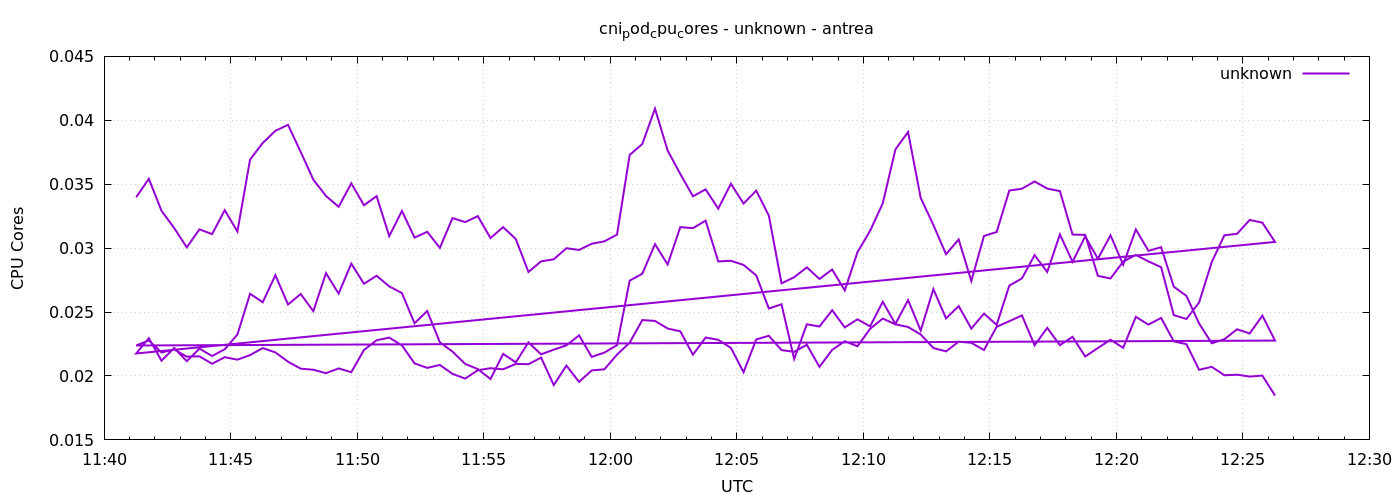

Values plotted in this chart, from the file beside it:
1777894876	0.03397746467833876
1777894906	0.03543
1777894936	0.03293
1777894966	0.03157
1777894996	0.03006
1777895026	0.03147
1777895056	0.0311
1777895086	0.03297
1777895116	0.0313
1777895146	0.03693
1777895176	0.03823
1777895206	0.03918
1777895236	0.03965
1777895266	0.03753
1777895296	0.03536
1777895326	0.03408
1777895356	0.03324
1777895386	0.03507
1777895416	0.03335
1777895446	0.03407
1777895476	0.03094
1777895506	0.03291
1777895536	0.03083
1777895566	0.03128
1777895596	0.03002
1777895626	0.03235
1777895656	0.03204
1777895686	0.0325
1777895716	0.03079
1777895746	0.03164
1777895776	0.03071
1777895806	0.02814
1777895836	0.02897
1777895866	0.02913
1777895896	0.02999
1777895926	0.02986
1777895956	0.03034
1777895986	0.03053
1777896016	0.03106
1777896046	0.03729
1777896076	0.03815
1777896106	0.04091
1777896136	0.03764
1777896166	0.0358
1777896196	0.03406
1777896226	0.0346
1777896256	0.03309
1777896286	0.03504
1777896316	0.03348
1777896346	0.0345
1777896376	0.03254
1777896406	0.02725
1777896436	0.02772
1777896466	0.0285
1777896496	0.02759
1777896526	0.02833
1777896556	0.0267
1777896586	0.02968
1777896616	0.03135
1777896646	0.03351
1777896676	0.03772
... 212 more rows
